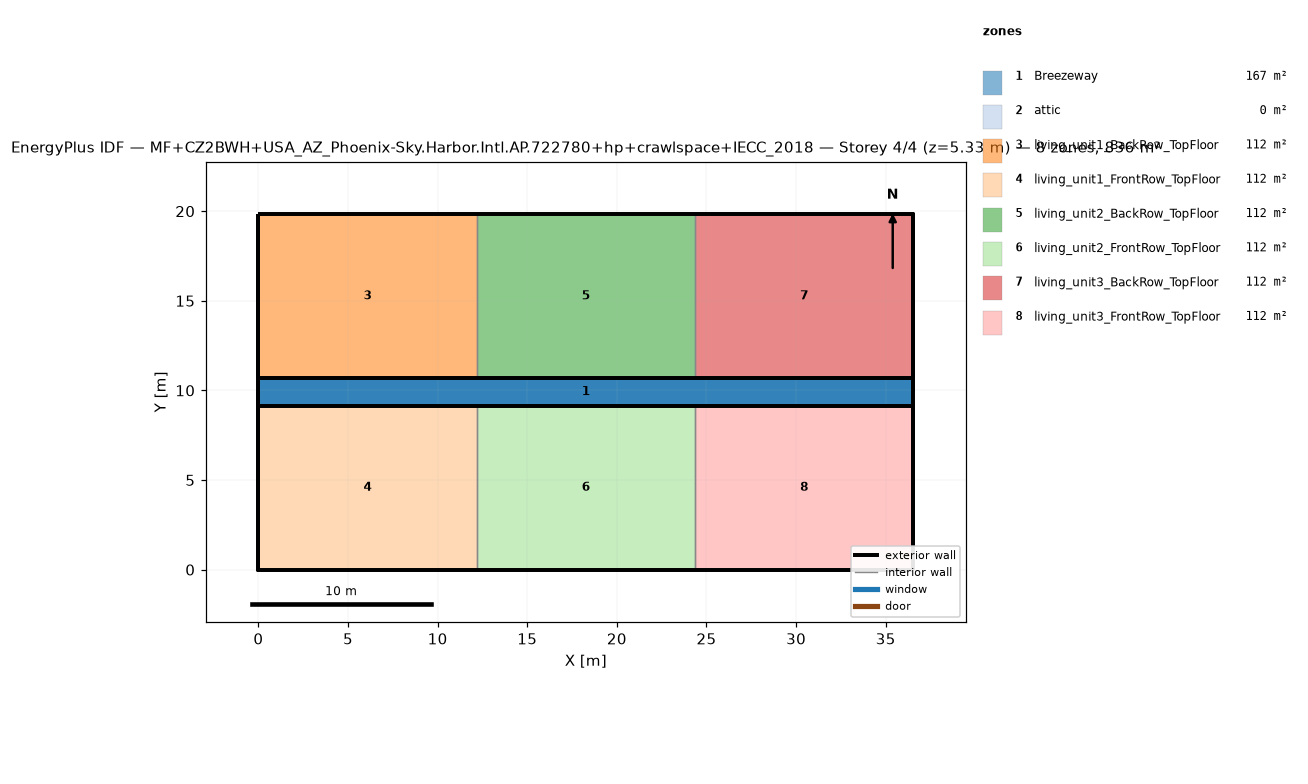
=== STOREY PLAN SPEC (per zone: floor XY polygon, exterior-wall plan segments, windows/doors) ===
zone 1: Breezeway  (167.0 m²)
  floor: (36.54, 9.16) (0.00, 9.16) (0.00, 10.68) (36.54, 10.68)
  floor: (36.54, 9.16) (0.00, 9.16) (0.00, 10.68) (36.54, 10.68)
  floor: (36.54, 9.16) (0.00, 9.16) (0.00, 10.68) (36.54, 10.68)
zone 2: attic  (0.0 m²)
  exterior wall: (36.54, 0.00) – (36.54, 19.84) – (36.54, 9.92)  [29.8 m]
  exterior wall: (0.00, 19.84) – (0.00, 0.00) – (0.00, 9.92)  [29.8 m]
zone 3: living_unit1_BackRow_TopFloor  (111.5 m²)
  floor: (12.18, 10.68) (0.00, 10.68) (0.00, 19.84) (12.18, 19.84)
  exterior wall: (12.18, 19.84) – (0.00, 19.84)  [12.2 m]
  exterior wall: (0.00, 19.84) – (0.00, 10.68)  [9.2 m]
  exterior wall: (0.00, 10.68) – (12.18, 10.68)  [12.2 m]
  interior walls: 1
zone 4: living_unit1_FrontRow_TopFloor  (111.5 m²)
  floor: (12.18, 0.00) (0.00, 0.00) (0.00, 9.16) (12.18, 9.16)
  exterior wall: (0.00, 0.00) – (12.18, 0.00)  [12.2 m]
  exterior wall: (0.00, 9.16) – (0.00, 0.00)  [9.2 m]
  exterior wall: (12.18, 9.16) – (0.00, 9.16)  [12.2 m]
  interior walls: 1
zone 5: living_unit2_BackRow_TopFloor  (111.5 m²)
  floor: (24.36, 10.68) (12.18, 10.68) (12.18, 19.84) (24.36, 19.84)
  exterior wall: (12.18, 10.68) – (24.36, 10.68)  [12.2 m]
  exterior wall: (24.36, 19.84) – (12.18, 19.84)  [12.2 m]
  interior walls: 2
zone 6: living_unit2_FrontRow_TopFloor  (111.5 m²)
  floor: (24.36, 0.00) (12.18, 0.00) (12.18, 9.16) (24.36, 9.16)
  exterior wall: (12.18, 0.00) – (24.36, 0.00)  [12.2 m]
  exterior wall: (24.36, 9.16) – (12.18, 9.16)  [12.2 m]
  interior walls: 2
zone 7: living_unit3_BackRow_TopFloor  (111.5 m²)
  floor: (36.54, 10.68) (24.36, 10.68) (24.36, 19.84) (36.54, 19.84)
  exterior wall: (36.54, 10.68) – (36.54, 19.84)  [9.2 m]
  exterior wall: (36.54, 19.84) – (24.36, 19.84)  [12.2 m]
  exterior wall: (24.36, 10.68) – (36.54, 10.68)  [12.2 m]
  interior walls: 1
zone 8: living_unit3_FrontRow_TopFloor  (111.5 m²)
  floor: (36.54, 0.00) (24.36, 0.00) (24.36, 9.16) (36.54, 9.16)
  exterior wall: (24.36, 0.00) – (36.54, 0.00)  [12.2 m]
  exterior wall: (36.54, 0.00) – (36.54, 9.16)  [9.2 m]
  exterior wall: (36.54, 9.16) – (24.36, 9.16)  [12.2 m]
  interior walls: 1

=== DERIVED (storey summary) ===
Building: MF+CZ2BWH+USA_AZ_Phoenix-Sky.Harbor.Intl.AP.722780+hp+crawlspace+IECC_2018
Storey: 4 of 4  (floor level z = 5.33 m)
Storey gross floor area: 836.2 m²
Zones on this storey: 8
  - Breezeway: floor 167.0 m²
  - attic: floor 0.0 m²; exterior wall 59.5 m (81.9 m²); WWR 0.0%
  - living_unit1_BackRow_TopFloor: floor 111.5 m²; exterior wall 33.5 m (86.9 m²); WWR 0.0%
  - living_unit1_FrontRow_TopFloor: floor 111.5 m²; exterior wall 33.5 m (86.9 m²); WWR 0.0%
  - living_unit2_BackRow_TopFloor: floor 111.5 m²; exterior wall 24.4 m (63.1 m²); WWR 0.0%
  - living_unit2_FrontRow_TopFloor: floor 111.5 m²; exterior wall 24.4 m (63.1 m²); WWR 0.0%
  - living_unit3_BackRow_TopFloor: floor 111.5 m²; exterior wall 33.5 m (86.9 m²); WWR 0.0%
  - living_unit3_FrontRow_TopFloor: floor 111.5 m²; exterior wall 33.5 m (86.9 m²); WWR 0.0%
Zone adjacency (shared interzone walls):
  - living_unit1_BackRow_TopFloor ↔ living_unit2_BackRow_TopFloor
  - living_unit1_FrontRow_TopFloor ↔ living_unit2_FrontRow_TopFloor
  - living_unit2_BackRow_TopFloor ↔ living_unit3_BackRow_TopFloor
  - living_unit2_FrontRow_TopFloor ↔ living_unit3_FrontRow_TopFloor